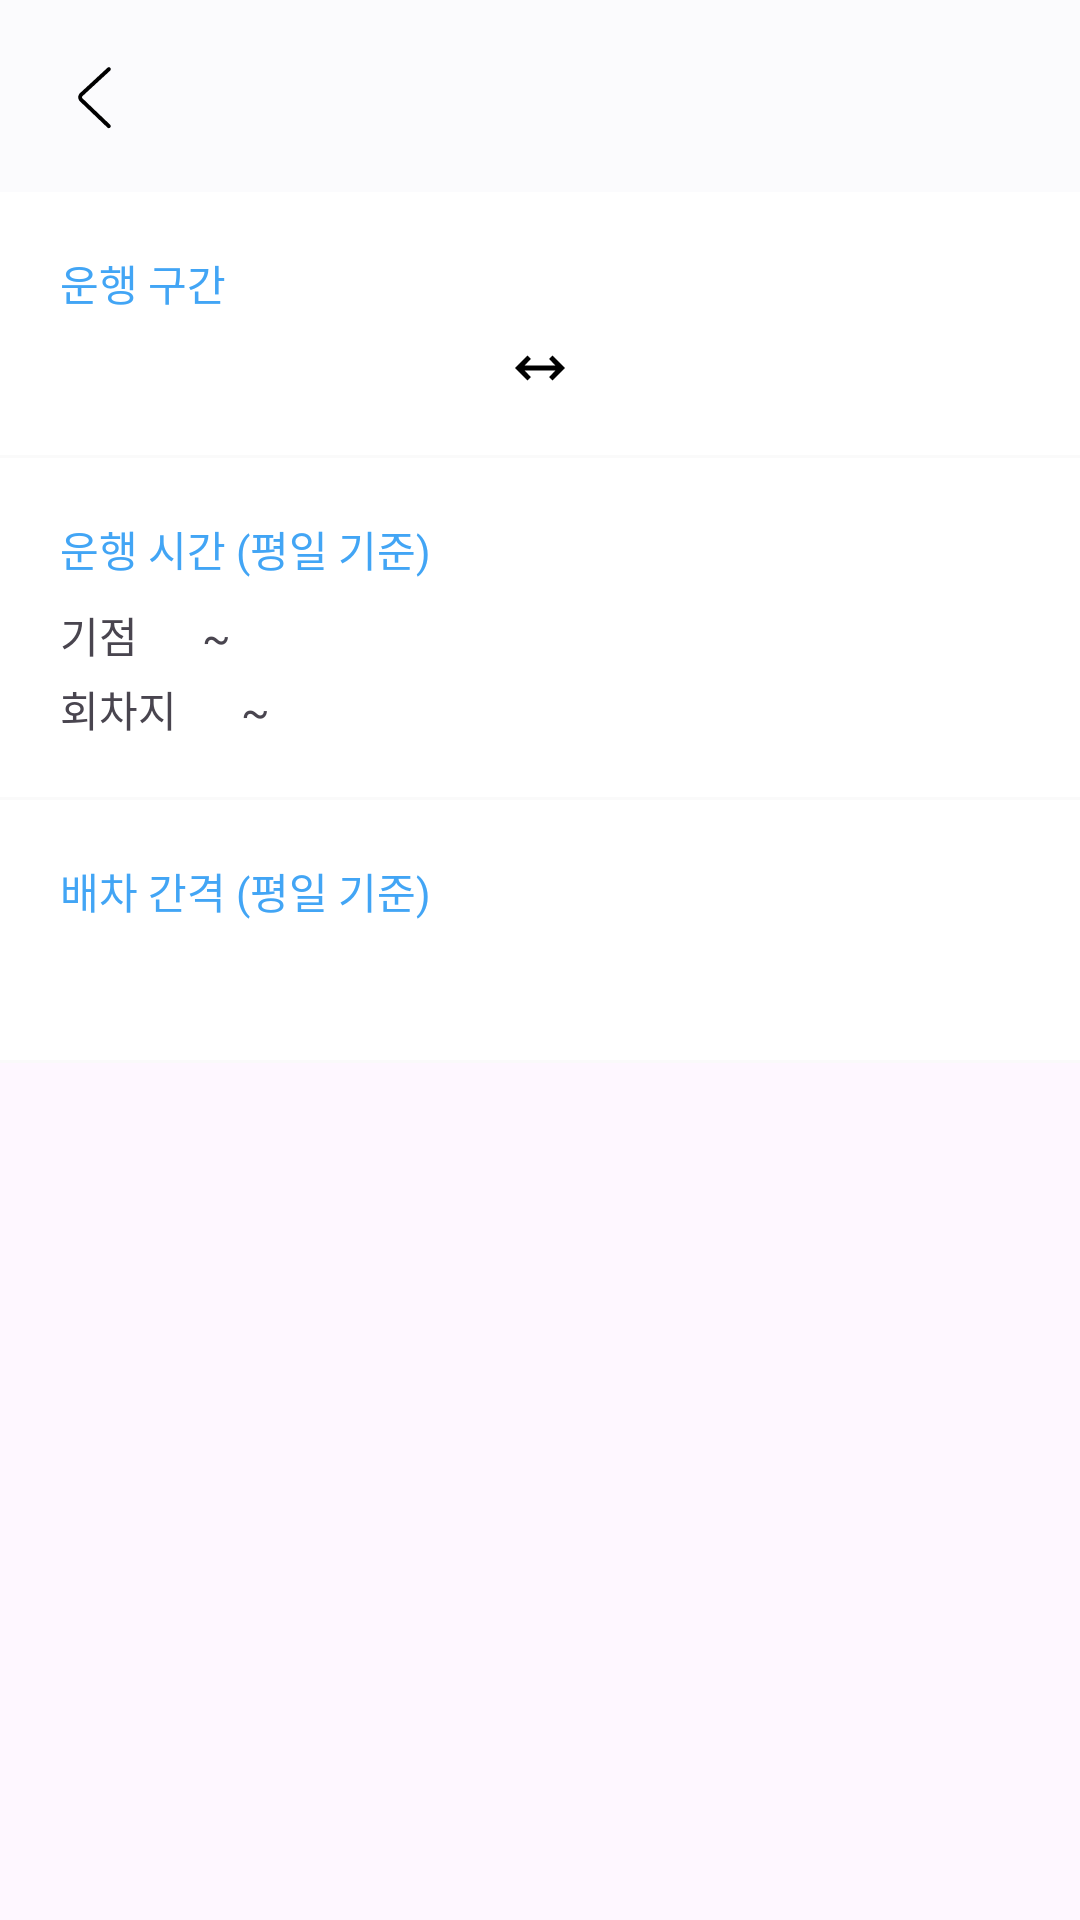

Android layout source for this screen:
<!-- AndroidManifest.xml: application theme Theme.Busing -->
<!-- res/layout/activity_route_info.xml -->
<?xml version="1.0" encoding="utf-8"?>
<LinearLayout xmlns:android="http://schemas.android.com/apk/res/android"
    xmlns:app="http://schemas.android.com/apk/res-auto"
    xmlns:tools="http://schemas.android.com/tools"
    android:id="@+id/main"
    android:layout_width="match_parent"
    android:layout_height="match_parent"
    android:orientation="vertical"
    tools:context=".view.screen.RouteInfoActivity">

    <androidx.appcompat.widget.Toolbar
        android:layout_width="match_parent"
        android:layout_height="wrap_content"
        android:background="@color/light_grey">

        <ImageButton
            android:id="@+id/btnBack"
            android:layout_width="wrap_content"
            android:layout_height="wrap_content"
            android:src="@drawable/ic_back"
            app:tint="@color/black"
            android:background="@null"/>

        <TextView
            android:id="@+id/txtTitle"
            android:layout_width="wrap_content"
            android:layout_height="wrap_content"
            android:textStyle="bold"
            android:textSize="@dimen/text_size_detail_title"/>

    </androidx.appcompat.widget.Toolbar>

    <LinearLayout
        android:layout_width="match_parent"
        android:layout_height="wrap_content"
        android:orientation="vertical">

        <LinearLayout
            android:layout_width="match_parent"
            android:layout_height="wrap_content"
            android:padding="@dimen/margin_padding_extremely_large"
            android:background="@drawable/bg_rectangle_downside_grey_bordered"
            android:orientation="vertical">

            <TextView
                android:layout_width="wrap_content"
                android:layout_height="wrap_content"
                android:layout_marginBottom="@dimen/margin_padding_small"
                android:text="@string/route_info_content_title_1"
                android:textColor="@color/text_sub_title_1"/>

            <androidx.constraintlayout.widget.ConstraintLayout
                android:layout_width="match_parent"
                android:layout_height="wrap_content">

                <TextView
                    android:id="@+id/txtStartStation"
                    android:layout_width="wrap_content"
                    android:layout_height="wrap_content"
                    app:layout_constrainedWidth="true"
                    app:layout_constraintStart_toStartOf="parent"
                    app:layout_constraintTop_toTopOf="parent"
                    app:layout_constraintBottom_toBottomOf="parent"
                    app:layout_constraintEnd_toStartOf="@id/imgRange"
                    app:layout_constraintHorizontal_bias="0"
                    tools:text="StartStation" />

                <ImageView
                    android:id="@+id/imgRange"
                    android:layout_width="@dimen/icon_size_range"
                    android:layout_height="@dimen/icon_size_range"
                    android:layout_marginStart="@dimen/margin_padding_extremely_small"
                    android:src="@drawable/ic_range"
                    app:tint="@color/black"
                    app:layout_constrainedWidth="true"
                    app:layout_constraintStart_toEndOf="@id/txtStartStation"
                    app:layout_constraintTop_toTopOf="parent"
                    app:layout_constraintBottom_toBottomOf="parent"
                    app:layout_constraintEnd_toStartOf="@id/txtEndStation"
                    app:layout_constraintHorizontal_bias="0"/>

                <TextView
                    android:id="@+id/txtEndStation"
                    android:layout_width="wrap_content"
                    android:layout_height="wrap_content"
                    android:layout_marginStart="@dimen/margin_padding_extremely_small"
                    app:layout_constrainedWidth="true"
                    app:layout_constraintStart_toEndOf="@id/imgRange"
                    app:layout_constraintTop_toTopOf="parent"
                    app:layout_constraintBottom_toBottomOf="parent"
                    app:layout_constraintEnd_toEndOf="parent"
                    app:layout_constraintHorizontal_bias="0"
                    tools:text="EndStation" />

            </androidx.constraintlayout.widget.ConstraintLayout>

        </LinearLayout>

        <LinearLayout
            android:layout_width="match_parent"
            android:layout_height="wrap_content"
            android:padding="@dimen/margin_padding_extremely_large"
            android:background="@drawable/bg_rectangle_downside_grey_bordered"
            android:orientation="vertical">

            <TextView
                android:layout_width="wrap_content"
                android:layout_height="wrap_content"
                android:layout_marginBottom="@dimen/margin_padding_small"
                android:text="@string/route_info_content_title_2"
                android:textColor="@color/text_sub_title_1"/>

            <LinearLayout
                android:layout_width="match_parent"
                android:layout_height="wrap_content"
                android:orientation="vertical">

                <LinearLayout
                    android:layout_width="match_parent"
                    android:layout_height="wrap_content"
                    android:layout_marginBottom="@dimen/margin_padding_extremely_small"
                    android:orientation="horizontal">

                    <TextView
                        android:layout_width="wrap_content"
                        android:layout_height="wrap_content"
                        android:layout_marginEnd="@dimen/margin_padding_default"
                        android:text="@string/start_station" />

                    <TextView
                        android:id="@+id/txtStartFirstTime"
                        android:layout_width="wrap_content"
                        android:layout_height="wrap_content"
                        tools:text="StartFirstTime"/>

                    <TextView
                        android:layout_width="@dimen/icon_size_range"
                        android:layout_height="@dimen/icon_size_range"
                        android:layout_marginHorizontal="@dimen/margin_padding_extremely_small"
                        android:gravity="center"
                        android:text="~"/>

                    <TextView
                        android:id="@+id/txtStartLastTime"
                        android:layout_width="wrap_content"
                        android:layout_height="wrap_content"
                        tools:text="StartLastTime"/>

                </LinearLayout>

                <LinearLayout
                    android:layout_width="match_parent"
                    android:layout_height="wrap_content"
                    android:orientation="horizontal">

                    <TextView
                        android:layout_width="wrap_content"
                        android:layout_height="wrap_content"
                        android:layout_marginEnd="@dimen/margin_padding_default"
                        android:text="@string/turnaround_station" />

                    <TextView
                        android:id="@+id/txtEndFirstTime"
                        android:layout_width="wrap_content"
                        android:layout_height="wrap_content"
                        tools:text="EndFirstTime"/>

                    <TextView
                        android:layout_width="@dimen/icon_size_range"
                        android:layout_height="@dimen/icon_size_range"
                        android:layout_marginHorizontal="@dimen/margin_padding_extremely_small"
                        android:gravity="center"
                        android:text="~"/>

                    <TextView
                        android:id="@+id/txtEndLastTime"
                        android:layout_width="wrap_content"
                        android:layout_height="wrap_content"
                        tools:text="EndLastTime"/>

                </LinearLayout>

            </LinearLayout>

        </LinearLayout>

        <LinearLayout
            android:layout_width="match_parent"
            android:layout_height="wrap_content"
            android:padding="@dimen/margin_padding_extremely_large"
            android:background="@drawable/bg_rectangle_downside_grey_bordered"
            android:orientation="vertical">

            <TextView
                android:layout_width="wrap_content"
                android:layout_height="wrap_content"
                android:layout_marginBottom="@dimen/margin_padding_small"
                android:text="@string/route_info_content_title_3"
                android:textColor="@color/text_sub_title_1"/>

            <TextView
                android:id="@+id/txtInterval"
                android:layout_width="wrap_content"
                android:layout_height="wrap_content"
                tools:text="RouteInterval"/>

        </LinearLayout>

    </LinearLayout>

</LinearLayout>
<!-- resources referenced by this layout -->
<resources>
  <color name="black">#FF000000</color>
  <color name="light_grey">#FBFBFD</color>
  <color name="text_sub_title_1">@color/light_blue</color>
  <dimen name="icon_size_range">20dp</dimen>
  <dimen name="margin_padding_default">12dp</dimen>
  <dimen name="margin_padding_extremely_large">20dp</dimen>
  <dimen name="margin_padding_extremely_small">4dp</dimen>
  <dimen name="margin_padding_small">8dp</dimen>
  <dimen name="text_size_detail_title">20sp</dimen>
  <!-- drawable bg_rectangle_downside_grey_bordered (drawable) -->
  <?xml version="1.0" encoding="utf-8"?>
  <layer-list xmlns:android="http://schemas.android.com/apk/res/android">
      <item>
          <shape android:shape="rectangle">
              <solid android:color="@color/semi_light_grey"/>
          </shape>
      </item>
      <item android:bottom="@dimen/line_thin">
          <shape android:shape="rectangle">
              <solid android:color="@color/white"/>
          </shape>
      </item>
  </layer-list>
  <!-- drawable ic_back (drawable) -->
  <vector android:height="32dp" android:viewportHeight="1024"
      android:viewportWidth="1080" android:width="32dp" xmlns:android="http://schemas.android.com/apk/res/android">
      <path android:fillColor="#ffffff"
          android:pathData="M669.6,849.6c8.8,8 22.4,7.2 30.4,-1.6s7.2,-22.4 -1.6,-30.4l-309.6,-280c-8,-7.2 -8,-17.6 0,-24.8l309.6,-270.4c8.8,-8 9.6,-21.6 2.4,-30.4 -8,-8.8 -21.6,-9.6 -30.4,-2.4L360.8,480.8c-27.2,24 -28,64 -0.8,88.8l309.6,280z" />
  </vector>
  <!-- drawable ic_range: png bitmap (drawable, 742 bytes) -->
  <string name="route_info_content_title_1">운행 구간</string>
  <string name="route_info_content_title_2">운행 시간 (평일 기준)</string>
  <string name="route_info_content_title_3">배차 간격 (평일 기준)</string>
  <string name="start_station">기점</string>
  <string name="turnaround_station">회차지</string>
  <style name="Theme.Busing" parent="Base.Theme.Busing" />
  <color name="light_blue">#42A5F5</color>
  <color name="semi_light_grey">#FAFAFA</color>
  <dimen name="line_thin">1dp</dimen>
  <color name="white">#FFFFFFFF</color>
  <style name="Base.Theme.Busing" parent="Theme.Material3.DayNight.NoActionBar">
          
          
      </style>
</resources>
